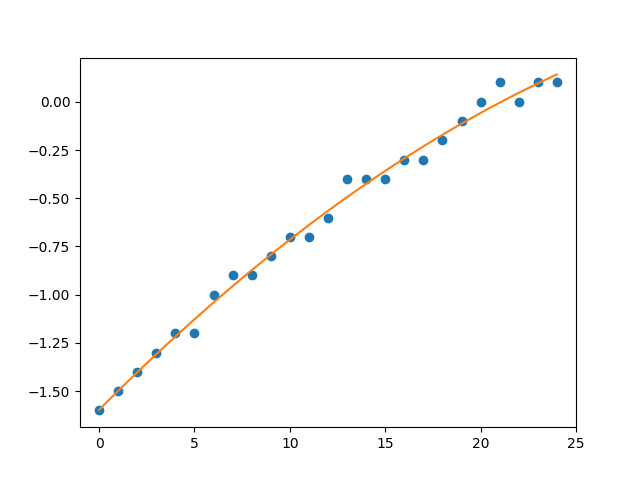

Values plotted in this chart, from the file beside it:
180 Deg. Turns, Cable Pull (mm), Measurement (deg), Is Outlier
0, , -1.6, 
1, , -1.5, 
2, , -1.4, 
3, , -1.3, 
4, , -1.2, 
5, , -1.2, 
6, , -1, 
7, , -0.9, 
8, , -0.9, 
9, , -0.8, 
10, , -0.7, 
11, , -0.7, 
12, , -0.6, 
13, , -0.4, 
14, , -0.4, 
15, , -0.4, 
16, , -0.3, 
17, , -0.3, 
18, , -0.2, 
19, , -0.1, 
20, , 0, 
21, , 0.1, 
22, , 0, 
23, , 0.1, 
24, , 0.1, 
